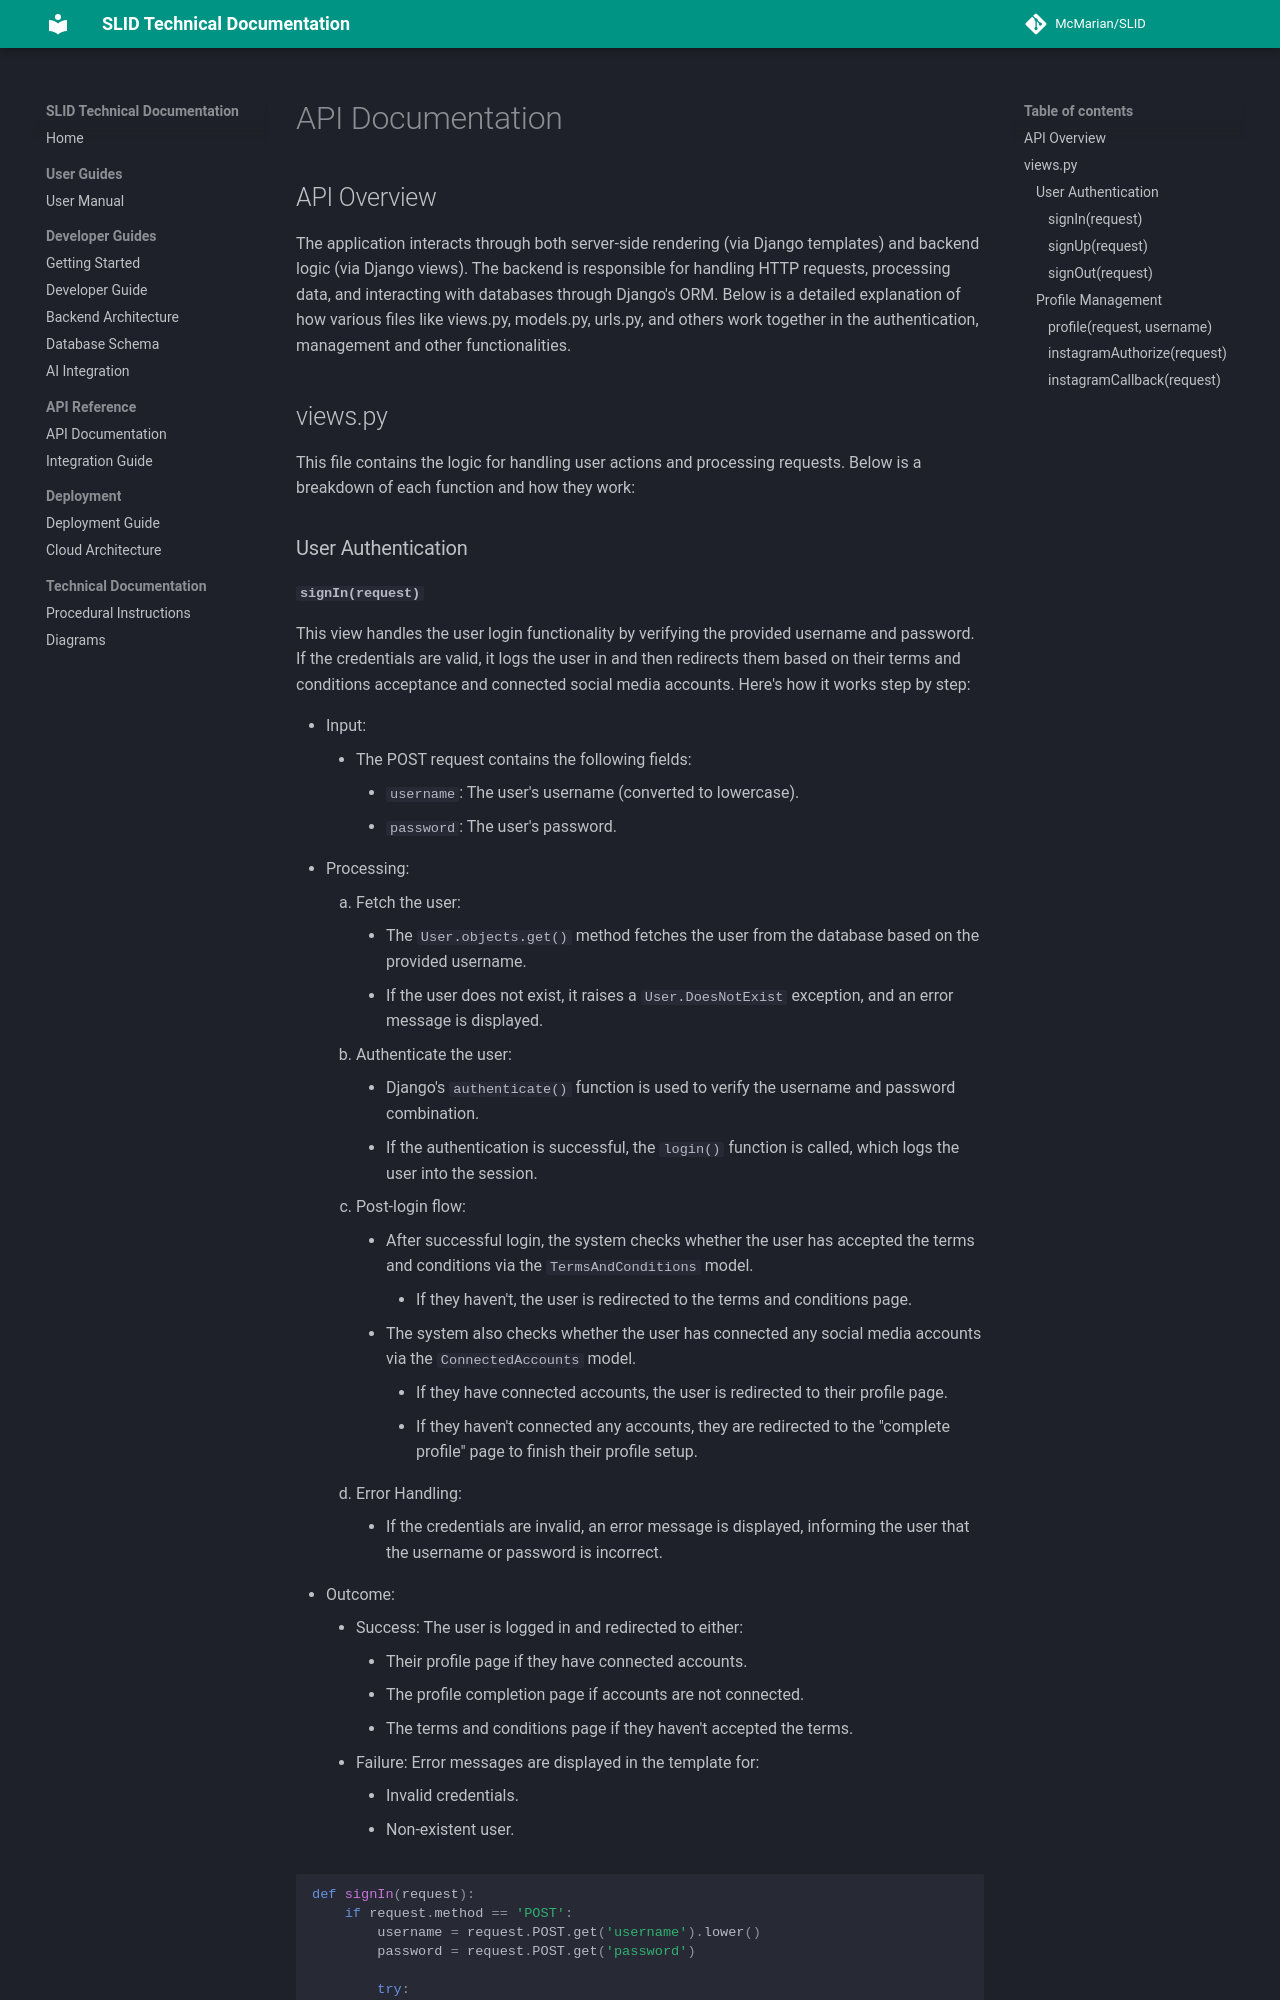

repository: McMarian/SLID · page: API Documentation/index.html · generator: mkdocs

# API Documentation

## API Overview
The application interacts through both server-side rendering (via Django templates) and backend logic (via Django views). The backend is responsible for handling HTTP requests, processing data, and interacting with databases through Django's ORM. Below is a detailed explanation of how various files like views.py, models.py, urls.py, and others work together in the authentication, management and other functionalities.

## views.py
This file contains the logic for handling user actions and processing requests. Below is a breakdown of each function and how they work:

### User Authentication
